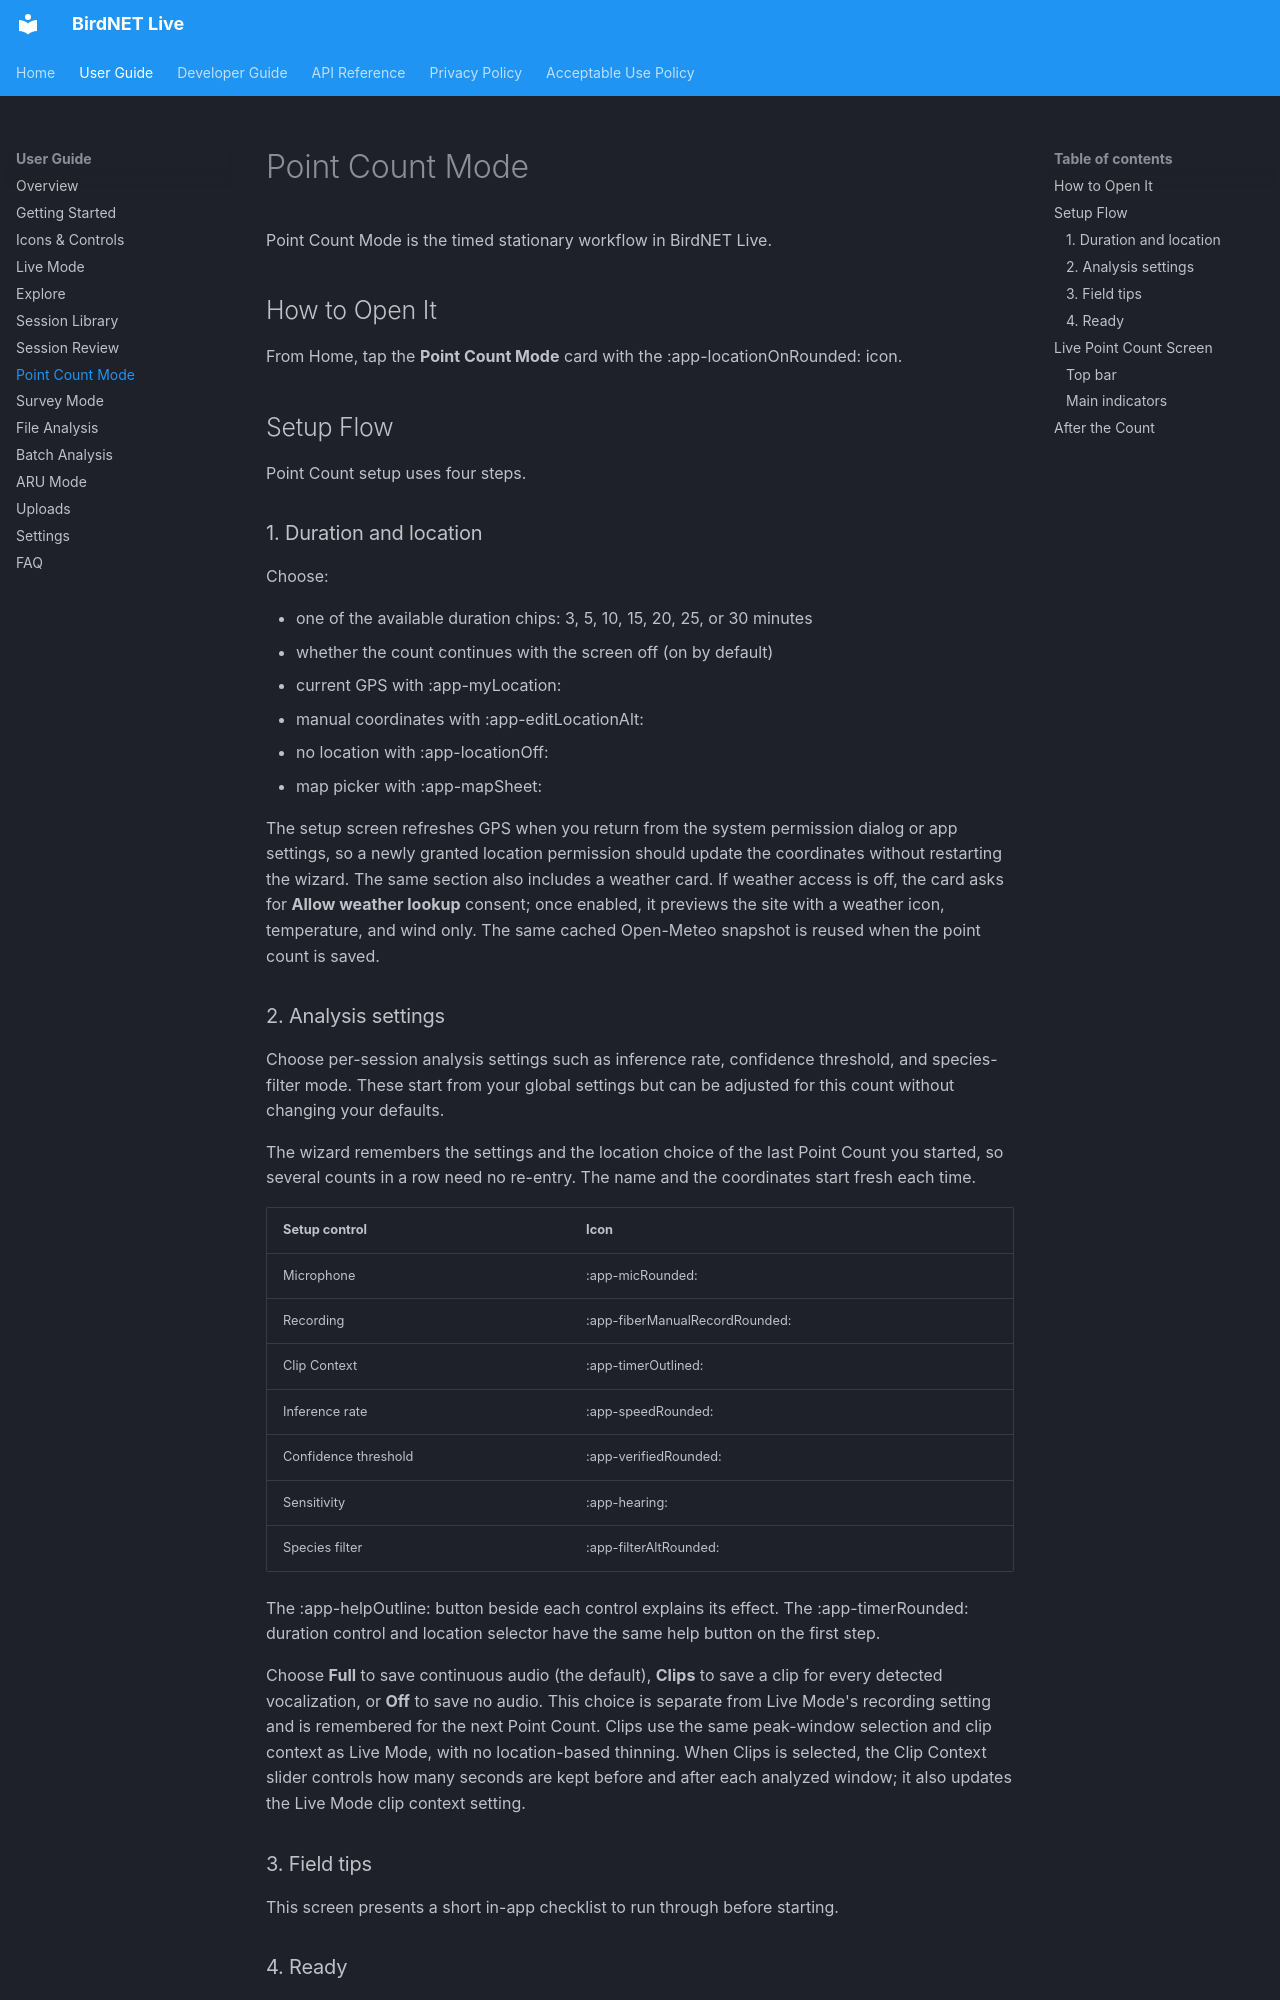

repository: birdnet-team/birdnet-live-app · page: user/point-count-mode/index.html · generator: mkdocs

# Point Count Mode

Point Count Mode is the timed stationary workflow in BirdNET Live.

## How to Open It

From Home, tap the **Point Count Mode** card with the :app-locationOnRounded: icon.

## Setup Flow

Point Count setup uses four steps.

### 1. Duration and location

Choose:

- one of the available duration chips: 3, 5, 10, 15, 20, 25, or 30 minutes
- whether the count continues with the screen off (on by default)
- current GPS with :app-myLocation:
- manual coordinates with :app-editLocationAlt:
- no location with :app-locationOff:
- map picker with :app-mapSheet:

The setup screen refreshes GPS when you return from the system permission
dialog or app settings, so a newly granted location permission should update
the coordinates without restarting the wizard. The same section also includes
a weather card. If weather access is off, the card asks for **Allow weather
lookup** consent; once enabled, it previews the site with a weather icon,
temperature, and wind only. The same cached Open-Meteo snapshot is reused when
the point count is saved.

### 2. Analysis settings

Choose per-session analysis settings such as inference rate,
confidence threshold, and species-filter mode. These start from your global
settings but can be adjusted for this count without changing your defaults.

The wizard remembers the settings and the location choice of the last Point Count you started, so several counts in a row need no re-entry. The name and the coordinates start fresh each time.

| Setup control | Icon |
|---|---|
| Microphone | :app-micRounded: |
| Recording | :app-fiberManualRecordRounded: |
| Clip Context | :app-timerOutlined: |
| Inference rate | :app-speedRounded: |
| Confidence threshold | :app-verifiedRounded: |
| Sensitivity | :app-hearing: |
| Species filter | :app-filterAltRounded: |

The :app-helpOutline: button beside each control explains its effect. The
:app-timerRounded: duration control and location selector have the same help
button on the first step.

Choose **Full** to save continuous audio (the default), **Clips** to save a
clip for every detected vocalization, or **Off** to save no audio. This choice
is separate from Live Mode's recording setting and is remembered for the next
Point Count. Clips use the same peak-window selection and clip context as Live
Mode, with no location-based thinning. When Clips is selected, the Clip Context
slider controls how many seconds are kept before and after each analyzed window;
it also updates the Live Mode clip context setting.

### 3. Field tips

This screen presents a short in-app checklist to run through before starting.

### 4. Ready

The ready screen summarizes the selected duration, recording choice, and
screen-off behavior, then lets you start with :app-playArrowRounded:.
